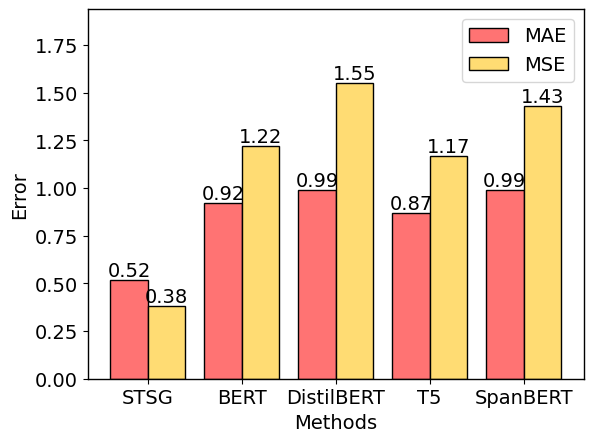

The matplotlib source for this figure:
import matplotlib.pyplot as plt
import matplotlib as mpl

# 设置全局字体
mpl.rcParams['font.family'] = 'times new roman'
mpl.rcParams['font.size'] = 14

# 定义方法和属性值
methods = ['STSG', 'BERT', 'DistilBERT', 'T5', 'SpanBERT']
pearson_values = [0.52, 0.92, 0.99, 0.87, 0.99]
p_values = [0.38, 1.22, 1.55, 1.17, 1.43]

# 绘制柱状图
fig, ax = plt.subplots()

width = 0.4
ax.bar(methods, pearson_values, width=width, label='MAE', color='#FF7373',  edgecolor="k", linewidth=1)
ax.bar([i + width for i in range(len(methods))], p_values, width=width, label='MSE', color='#FFDC73', edgecolor="k", linewidth=1)
ax.set_xlabel('Methods')
ax.set_ylabel('Error')
# ax.set_title('BIOSSES by Training Ratio 100%')
ax.legend()
ax.spines['right'].set_linewidth(1)
ax.spines['top'].set_linewidth(1)
ax.spines['left'].set_linewidth(1)
ax.spines['bottom'].set_linewidth(1)

# 显示y轴网格线
# ax.yaxis.grid(color='lightgray', alpha=0.3, zorder=0)

# 在柱状图上显示数值
for i in range(len(methods)):
    ax.text(i, pearson_values[i]+0.02, str(pearson_values[i]), ha='center')
    ax.text(i+width, p_values[i]+0.02, str(p_values[i]), ha='center')

#移动x轴标签的位置
ax.set_ylim(0, 1.25 * max(pearson_values+p_values))

ax.set_xticks([i + width / 2 for i in range(len(methods))])
# ax.set_xticklabels(methods, rotation=45, ha='right')
plt.savefig("img6a.png", dpi=800)
plt.show()
